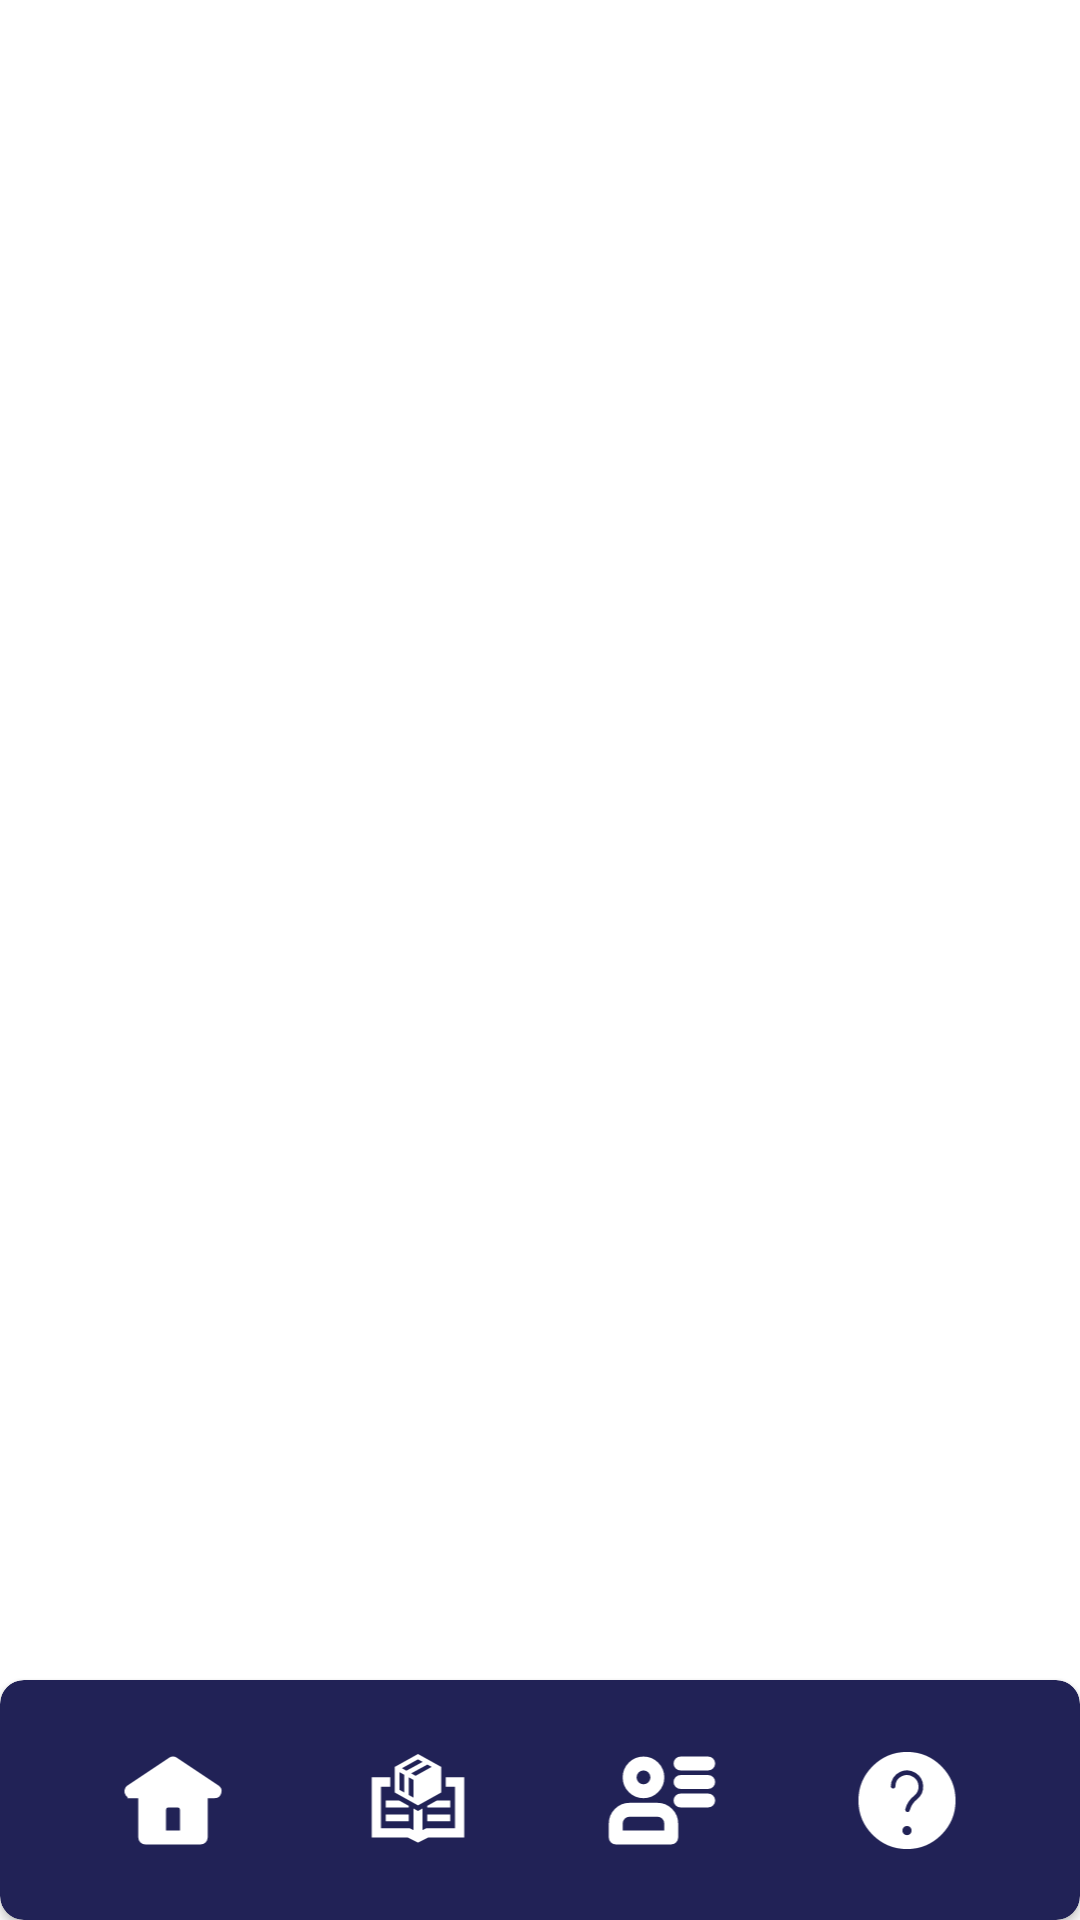

Write the Android layout XML for this screen, with the resource values it uses.
<!-- AndroidManifest.xml: application theme Theme.MusicStore -->
<!-- res/layout/activity_instruments_galery.xml -->
<?xml version="1.0" encoding="utf-8"?>
<androidx.constraintlayout.widget.ConstraintLayout xmlns:android="http://schemas.android.com/apk/res/android"
    xmlns:app="http://schemas.android.com/apk/res-auto"
    xmlns:tools="http://schemas.android.com/tools"
    android:layout_width="match_parent"
    android:layout_height="match_parent"
    tools:context=".InstrumentsGalery">

    <androidx.cardview.widget.CardView
        android:layout_width="0dp"
        android:layout_height="80dp"
        android:backgroundTint="#212256"
        app:cardCornerRadius="8dp"
        app:layout_constraintBottom_toBottomOf="parent"
        app:layout_constraintEnd_toEndOf="parent"
        app:layout_constraintStart_toStartOf="parent">

        <androidx.constraintlayout.widget.ConstraintLayout
            android:layout_width="match_parent"
            android:layout_height="match_parent">

            <ImageView
                android:id="@+id/iconProducto"
                android:layout_width="48dp"
                android:layout_height="37dp"
                app:layout_constraintBottom_toBottomOf="parent"
                app:layout_constraintEnd_toStartOf="@+id/iconUsuario"
                app:layout_constraintHorizontal_bias="0.5"
                app:layout_constraintStart_toEndOf="@+id/iconInicio"
                app:layout_constraintTop_toTopOf="parent"
                app:layout_constraintVertical_bias="0.5"
                app:srcCompat="@drawable/producto" />

            <ImageView
                android:id="@+id/iconUsuario"
                android:layout_width="48dp"
                android:layout_height="37dp"
                app:layout_constraintBottom_toBottomOf="parent"
                app:layout_constraintEnd_toStartOf="@+id/iconFaq"
                app:layout_constraintHorizontal_bias="0.5"
                app:layout_constraintStart_toEndOf="@+id/iconProducto"
                app:layout_constraintTop_toTopOf="parent"
                app:layout_constraintVertical_bias="0.5"
                app:srcCompat="@drawable/user" />

            <ImageView
                android:id="@+id/iconInicio"
                android:layout_width="48dp"
                android:layout_height="37dp"
                android:contentDescription="inicio"
                app:layout_constraintBottom_toBottomOf="parent"
                app:layout_constraintEnd_toStartOf="@+id/iconProducto"
                app:layout_constraintHorizontal_bias="0.5"
                app:layout_constraintStart_toStartOf="parent"
                app:layout_constraintTop_toTopOf="parent"
                app:layout_constraintVertical_bias="0.5"
                app:srcCompat="@drawable/home" />

            <ImageView
                android:id="@+id/iconFaq"
                android:layout_width="48dp"
                android:layout_height="37dp"
                app:layout_constraintBottom_toBottomOf="parent"
                app:layout_constraintEnd_toEndOf="parent"
                app:layout_constraintHorizontal_bias="0.5"
                app:layout_constraintStart_toEndOf="@+id/iconUsuario"
                app:layout_constraintTop_toTopOf="parent"
                app:layout_constraintVertical_bias="0.5"
                app:srcCompat="@drawable/faq" />
        </androidx.constraintlayout.widget.ConstraintLayout>
    </androidx.cardview.widget.CardView>

    <GridView
        android:id="@+id/gridInstruments"
        android:layout_width="match_parent"
        android:layout_height="match_parent"
        android:numColumns="auto_fit"
        app:layout_constraintBottom_toBottomOf="parent"
        app:layout_constraintEnd_toEndOf="parent"
        app:layout_constraintStart_toStartOf="parent"
        app:layout_constraintTop_toTopOf="parent" />

</androidx.constraintlayout.widget.ConstraintLayout>
<!-- resources referenced by this layout -->
<resources>
  <!-- drawable faq (drawable) -->
  <vector xmlns:android="http://schemas.android.com/apk/res/android"
      android:width="800dp"
      android:height="800dp"
      android:viewportWidth="24"
      android:viewportHeight="24">
    <path
        android:strokeWidth="1"
        android:pathData="M12,22A10,10 0,1 0,2 12,10 10,0 0,0 12,22ZM12,20a1.5,1.5 0,1 1,1.5 -1.5A1.5,1.5 0,0 1,12 20ZM8,8.994a3.907,3.907 0,0 1,2.319 -3.645,4.061 4.061,0 0,1 3.889,0.316 4,4 0,0 1,0.294 6.456,3.972 3.972,0 0,0 -1.411,2.114 1,1 0,0 1,-1.944 -0.47,5.908 5.908,0 0,1 2.1,-3.2 2,2 0,0 0,-0.146 -3.23,2.06 2.06,0 0,0 -2.006,-0.14 1.937,1.937 0,0 0,-1.1 1.8A1,1 0,0 1,8 9Z"
        android:fillColor="#fff"
        android:strokeColor="#fff"/>
  </vector>
  <!-- drawable home (drawable) -->
  <vector xmlns:android="http://schemas.android.com/apk/res/android"
      android:width="800dp"
      android:height="800dp"
      android:viewportWidth="24"
      android:viewportHeight="24">
    <path
        android:strokeWidth="1"
        android:pathData="M3.012,10.981 L3,11H5v9a1,1 0,0 0,1 1H18a1,1 0,0 0,1 -1V11h2a1,1 0,0 0,0.555 -1.832l-9,-6a1,1 0,0 0,-1.11 0l-9,6a1,1 0,0 0,-0.277 1.387A0.98,0.98 0,0 0,3.012 10.981ZM10,14a1,1 0,0 1,1 -1h2a1,1 0,0 1,1 1v5H10Z"
        android:fillColor="#ffff"
        android:strokeColor="#ffff"/>
  </vector>
  <!-- drawable producto (drawable) -->
  <vector xmlns:android="http://schemas.android.com/apk/res/android"
      android:width="800dp"
      android:height="800dp"
      android:viewportWidth="512"
      android:viewportHeight="512">
    <path
        android:pathData="M128,149.33L128,192L85.33,192L85.33,384L218.37,384L234.67,392.14L234.67,292.51L245.33,298.43L256,304.34L266.67,298.43L277.33,292.51L277.33,392.14L293.63,384L426.67,384L426.67,192L384,192L384,149.33L469.33,149.33L469.33,426.67L303.68,426.67L256,450.52L208.3,426.67L42.67,426.67L42.67,149.33L128,149.33ZM405.33,320L405.33,352L298.67,352L298.67,320L405.33,320ZM213.33,320L213.33,352L106.67,352L106.67,320L213.33,320ZM405.33,256L405.33,288L298.67,288L298.67,280.67L343.1,256L405.33,256ZM168.9,256L213.33,280.67L213.33,288L106.67,288L106.67,256L168.9,256ZM256,41.6L362.67,100.86L362.67,219.38L256,278.64L149.33,219.38L149.33,100.86L256,41.6ZM213.33,148.97L213.33,230.53L234.67,242.39L234.67,160.83L213.33,148.97ZM170.67,125.27L170.67,206.83L192,218.69L192,137.13L170.67,125.27ZM299.43,90.13L224.7,130.88L245.01,142.17L319.04,101.01L299.43,90.13ZM256,66.01L181.97,107.14L202.62,118.61L277.35,77.87L256,66.01Z"
        android:strokeWidth="1"
        android:fillColor="#ffff"
        android:fillType="evenOdd"
        android:strokeColor="#00000000"/>
  </vector>
  <!-- drawable user (drawable) -->
  <vector xmlns:android="http://schemas.android.com/apk/res/android"
      android:width="800dp"
      android:height="800dp"
      android:viewportWidth="24"
      android:viewportHeight="24">
    <path
        android:strokeWidth="1"
        android:pathData="M4,7A4,4 0,1 0,8 3,4 4,0 0,0 4,7ZM10,7A2,2 0,1 1,8 5,2 2,0 0,1 10,7ZM2,21L14,21a1,1 0,0 0,1 -1L15,17a4,4 0,0 0,-4 -4L5,13a4,4 0,0 0,-4 4v3A1,1 0,0 0,2 21ZM3,17a2,2 0,0 1,2 -2h6a2,2 0,0 1,2 2v2L3,19ZM23,4a1,1 0,0 1,-1 1L16,5a1,1 0,0 1,0 -2h6A1,1 0,0 1,23 4ZM23,8a1,1 0,0 1,-1 1L16,9a1,1 0,0 1,0 -2h6A1,1 0,0 1,23 8ZM23,12a1,1 0,0 1,-1 1L16,13a1,1 0,0 1,0 -2h6A1,1 0,0 1,23 12Z"
        android:fillColor="#fff"
        android:strokeColor="#fff"/>
  </vector>
  <style name="Theme.MusicStore" parent="Theme.MaterialComponents.DayNight.NoActionBar">
          
          <item name="colorPrimary">#212256</item>
          <item name="colorPrimaryVariant">#212256</item>
          <item name="colorOnPrimary">@color/white</item>
          
          <item name="colorSecondary">@color/teal_200</item>
          <item name="colorSecondaryVariant">@color/teal_700</item>
          <item name="colorOnSecondary">@color/black</item>
          
          <item name="android:statusBarColor" tools:targetApi="l">?attr/colorPrimaryVariant</item>
          
      </style>
  <!-- not gathered from this repository: default colours our renderer supplied (Android Studio template values) -->
  <color name="teal_200">#FF03DAC5</color>
  <color name="teal_700">#FF018786</color>
  <color name="black">#FF000000</color>
  <color name="white">#FFFFFFFF</color>
</resources>
